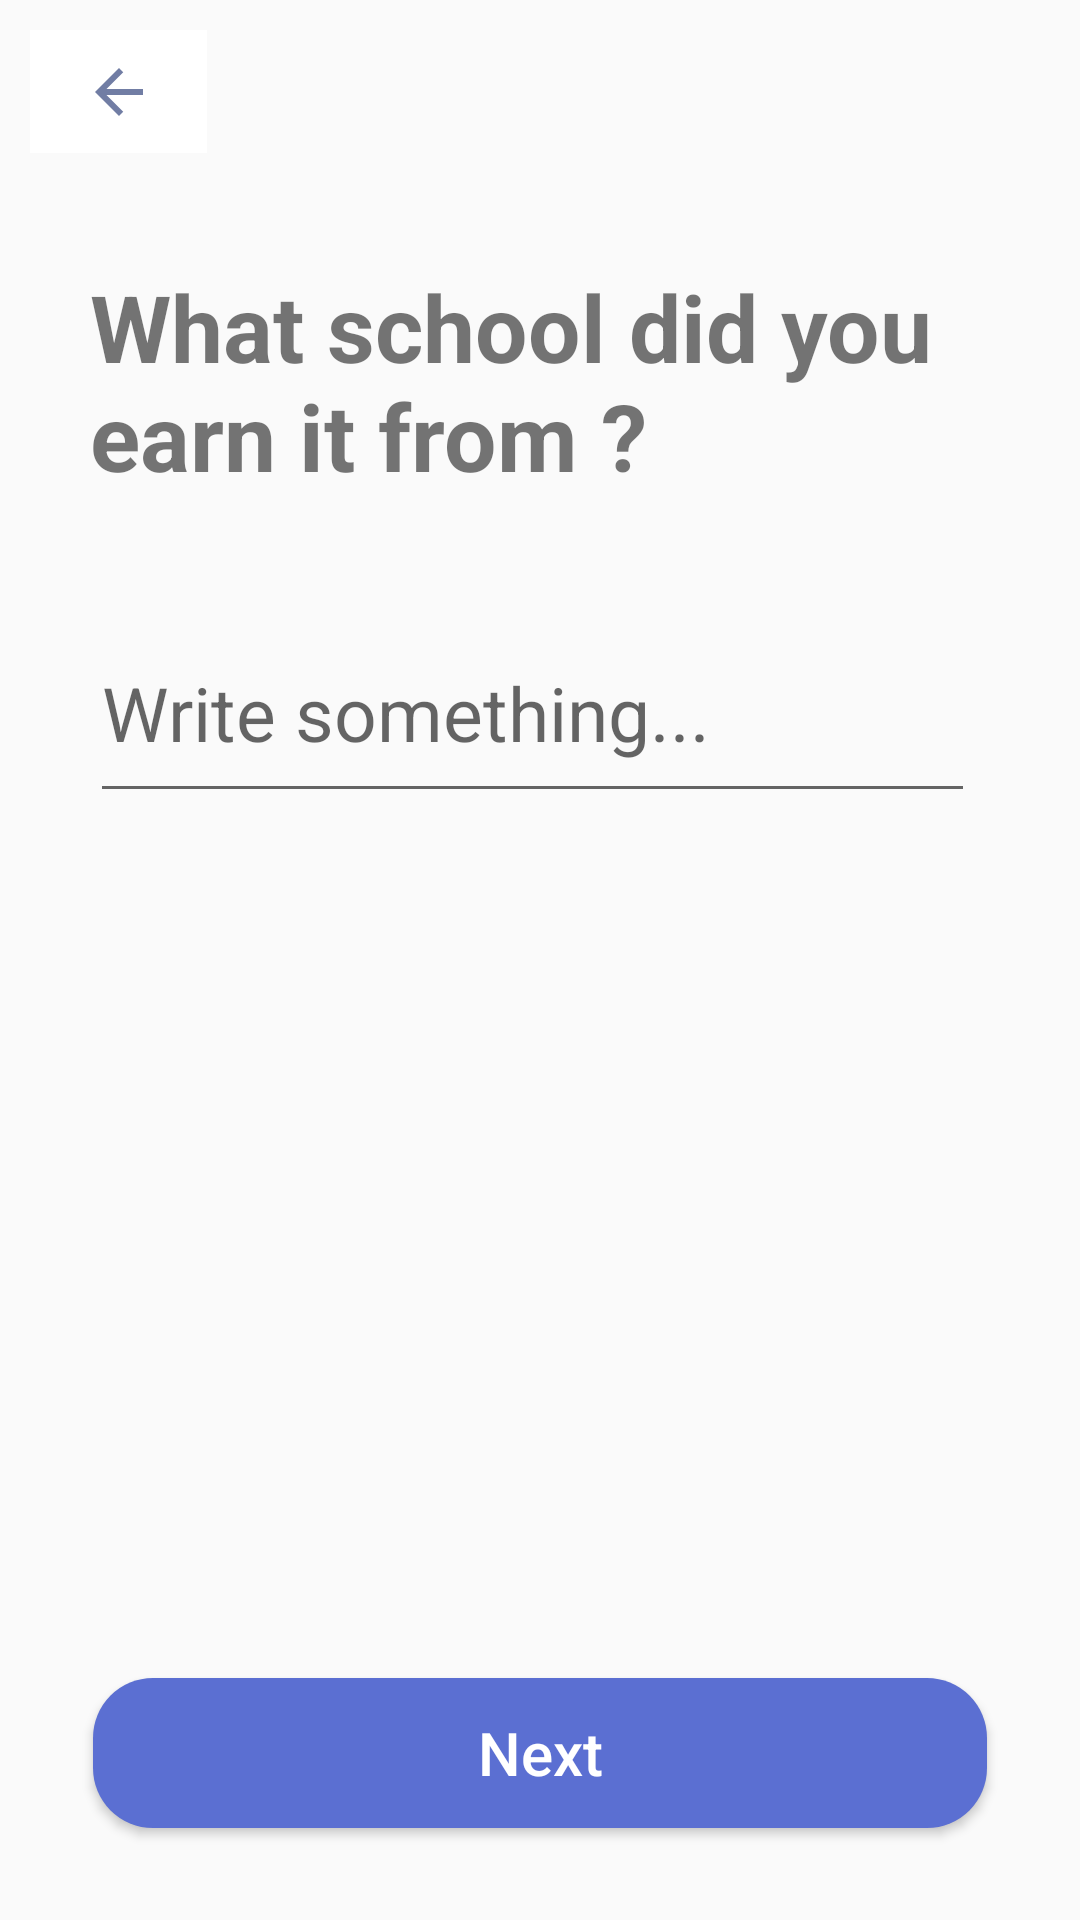

Produce the Android XML layout that renders to this screen, including the resource entries it uses.
<!-- AndroidManifest.xml: application theme Theme.CoffeeMeetsBagel -->
<!-- res/layout/activity_school_name.xml -->
<?xml version="1.0" encoding="utf-8"?>
<androidx.constraintlayout.widget.ConstraintLayout xmlns:android="http://schemas.android.com/apk/res/android"
    xmlns:app="http://schemas.android.com/apk/res-auto"
    xmlns:tools="http://schemas.android.com/tools"
    android:layout_width="match_parent"
    android:layout_height="match_parent"
    tools:context=".SchoolName">

    <TextView
        android:id="@+id/tvReligion"
        android:layout_width="344dp"
        android:layout_height="93dp"
        android:layout_marginStart="20dp"
        android:layout_marginLeft="20dp"
        android:padding="10dp"
        android:text="What school did you earn it from ?"
        android:textSize="31sp"
        android:textStyle="bold"
        app:layout_constraintEnd_toEndOf="parent"
        app:layout_constraintHorizontal_bias="0.0"
        app:layout_constraintStart_toStartOf="parent"
        app:layout_constraintTop_toTopOf="@+id/guideline14" />

    <ImageButton
        android:id="@+id/backfromprevious"
        android:layout_width="59dp"
        android:layout_height="41dp"
        android:layout_margin="10dp"
        android:background="@color/white"
        android:src="@drawable/ic_baseline_arrow_back_24"
        app:layout_constraintStart_toStartOf="parent"
        app:layout_constraintTop_toTopOf="parent" />

    <EditText
        android:id="@+id/editTextTextPersonName"
        android:layout_width="match_parent"
        android:layout_height="70dp"
        android:layout_marginStart="30dp"
        android:layout_marginLeft="35dp"
        android:layout_marginTop="30dp"
        android:layout_marginEnd="35dp"
        android:layout_marginRight="35dp"
        android:ems="10"
        android:hint="@string/write_something"
        android:textSize="25sp"
        app:layout_constraintEnd_toEndOf="parent"
        app:layout_constraintStart_toStartOf="parent"
        app:layout_constraintTop_toBottomOf="@+id/tvReligion" />

    <Button
        android:id="@+id/schoolNameNext"
        android:layout_width="298dp"
        android:layout_height="50dp"
        android:layout_marginTop="16dp"
        android:background="@drawable/next_btn_enable"
        android:text="Next"
        android:textAllCaps="false"
        android:textColor="@android:color/white"
        android:textSize="20sp"
        app:layout_constraintBottom_toBottomOf="parent"
        app:layout_constraintEnd_toEndOf="parent"
        app:layout_constraintStart_toStartOf="parent"
        app:layout_constraintTop_toBottomOf="@+id/editTextTextPersonName"
        app:layout_constraintVertical_bias="0.899" />

    <androidx.constraintlayout.widget.Guideline
        android:id="@+id/guideline14"
        android:layout_width="wrap_content"
        android:layout_height="wrap_content"
        android:orientation="horizontal"
        app:layout_constraintGuide_begin="78dp" />

</androidx.constraintlayout.widget.ConstraintLayout>
<!-- resources referenced by this layout -->
<resources>
  <color name="white">#FFFFFFFF</color>
  <!-- drawable ic_baseline_arrow_back_24 (drawable) -->
  <vector android:height="24dp" android:tint="#717DA4"
      android:viewportHeight="24" android:viewportWidth="24"
      android:width="24dp" xmlns:android="http://schemas.android.com/apk/res/android">
      <path android:fillColor="@android:color/white" android:pathData="M20,11H7.83l5.59,-5.59L12,4l-8,8 8,8 1.41,-1.41L7.83,13H20v-2z"/>
  </vector>
  <!-- drawable next_btn_enable (drawable) -->
  <?xml version="1.0" encoding="utf-8"?>
  <shape xmlns:android="http://schemas.android.com/apk/res/android"
      android:shape="rectangle">
      <solid android:color="@color/appBlue"/>
      <size android:height="50dp"
          android:width="90dp"/>
      <corners android:radius="20dp"/>
  
  </shape>
  <string name="write_something">Write something...</string>
  <style name="Theme.CoffeeMeetsBagel" parent="Theme.Design.Light.NoActionBar">
          
          <item name="colorPrimary">@color/purple_500</item>
          <item name="colorPrimaryVariant">@color/purple_700</item>
          <item name="colorOnPrimary">@color/white</item>
          
          <item name="colorSecondary">@color/teal_200</item>
          <item name="colorSecondaryVariant">@color/teal_700</item>
          <item name="colorOnSecondary">@color/black</item>
          
          <item name="android:statusBarColor" tools:targetApi="l">?attr/colorPrimaryVariant</item>
          
      </style>
  <color name="appBlue">#5B6FD2</color>
  <color name="purple_500">#FF6200EE</color>
  <color name="purple_700">#FF3700B3</color>
  <color name="teal_200">#FF03DAC5</color>
  <color name="teal_700">#FF018786</color>
  <color name="black">#FF000000</color>
</resources>
